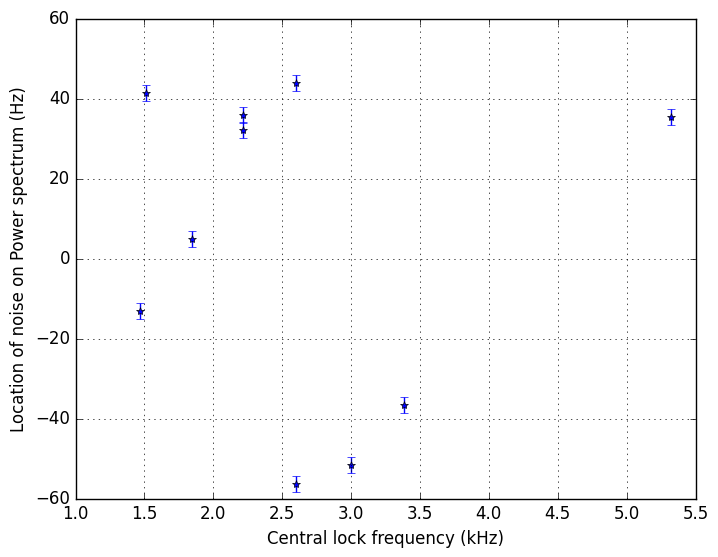

This chart was generated by the following Python code:
# -*- coding: utf-8 -*-
"""
Created on Thu Jun 22 14:25:58 2023

@author: vpixx
"""

import numpy as np
import matplotlib.pyplot as plt
plt.style.use('classic')

yerr = 2
c_f = np.array([1.510918,1.465982,1.848353,2.214589,2.214589,2.603450,2.603450,2.996679,3.384472,5.319564])

p_f = np.array([+41.5,-13,+5,+32.2,+36.0,+44,-56.4,-51.5,-36.5,35.4])

p = np.array([3.54,3.42,3.42,0.877,1.00,3.17,0.945,0.981,1.00,1.50])

plt.errorbar(c_f,p_f,yerr = yerr, fmt = 'b*')
plt.xlabel('Central lock frequency (kHz)')
plt.ylabel('Location of noise on Power spectrum (Hz)')
plt.grid()